Run: headless pygame with SDL's dummy video driver; simulated clock (each Clock.tick advances the game by its frame time, no real sleeping); random seed 0; keys injected as events and as key.get_pressed() state; no mouse input.
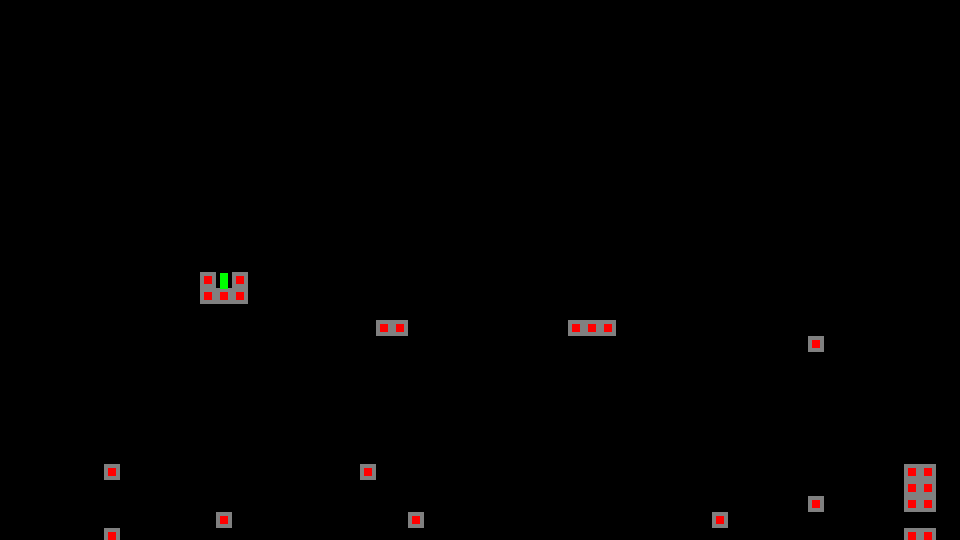
Frame 1 of 4 · flips 1–60 · no input
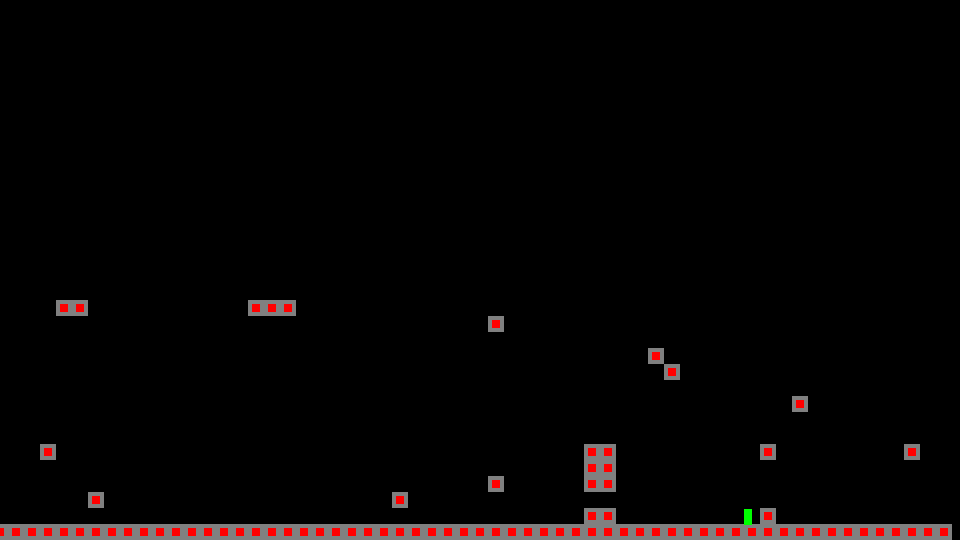
Frame 2 of 4 · flips 61–180 · tapped SPACE, RETURN · held RIGHT (→), D
Frame 3 of 4 · flips 181–300 · held DOWN (↓), S · screen unchanged from frame 2, image omitted
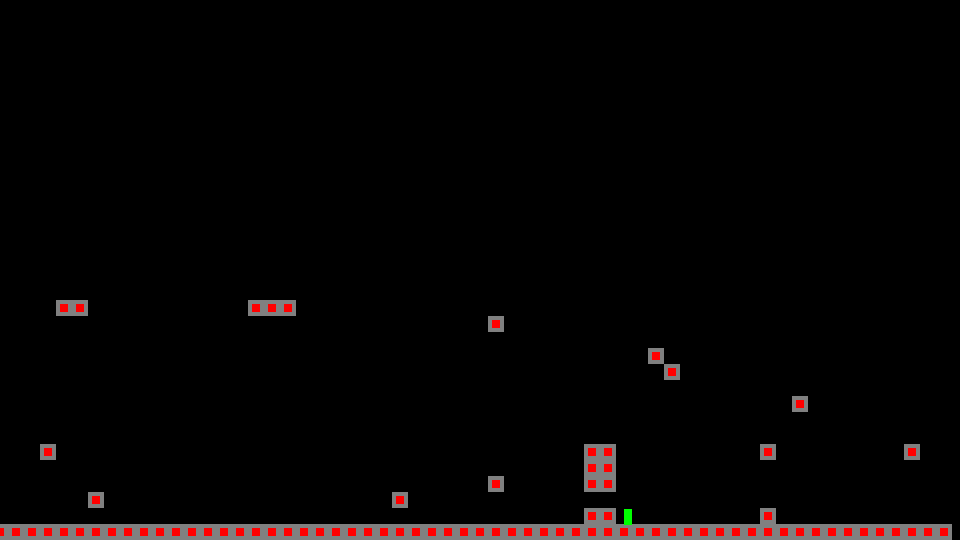
Frame 4 of 4 · flips 301–420 · held LEFT (←), A, UP (↑), W

The pygame program that drew these frames:

import pygame, sys, random
from pygame.locals import *

# Inicalizar pygame
pygame.init()

# Resolución de pantalla de juego
disp_width = 960
disp_height = 540
disp_resolution = ( disp_width, disp_height )
display = pygame.display.set_mode( disp_resolution )

# Fotogramas del juego
fps = 30
clock = pygame.time.Clock()

# Titulo del juego
pygame.display.set_caption('El cuadrado Feliz')

# Colores genericos
color_black = (0, 0, 0)
color_white = (128, 128, 128)




# Objetos / Clases
class Player(pygame.sprite.Sprite):
    def __init__(self, position=(disp_width//2,disp_height//2) ):
        super().__init__()
        
        # Sprite
        self.surf = pygame.Surface( (disp_width//120, disp_width//60) )
        self.surf.fill( (0, 255, 0) )
        
        # Collider y posición
        self.rect = self.surf.get_rect(
            center=position
        )
        
        # Movimeinto
        self.not_move = False
        self.gravity_power = 4
        self.speed = 8
        self.jumping = False
        self.__jump_max_height = 64
        self.jump_power = 8
        
        # Vida
        self.hp = 100
    
    def move(self):
        pressed_keys = pygame.key.get_pressed()
        self.pressed_left = pressed_keys[K_LEFT]
        self.pressed_right = pressed_keys[K_RIGHT]
        self.pressed_jump =  pygame.K_SPACE
        
        self.moving = False
        if self.not_move == False:
            if self.pressed_left:
                self.moving = True
                self.rect.x -= self.speed
                if self.jumping == False and self.gravity == False:
                    self.surf.fill( (255, 255, 0) )
    
            if self.pressed_right:
                self.moving = True
                self.rect.x += self.speed
                if self.jumping == False and self.gravity == False:
                    self.surf.fill( (255, 255, 0) )
    
    def jump(self):
        if (
            not self.gravity == True and
            self.not_move == False 
        ):
            self.jumping = True
    
    def update(self):
        # Colisiones
        collide = False
        damage = False
        instakill = False
        
        # Colisiones Objetos dañinos
        if pygame.sprite.spritecollide(self, instakill_objects, False):
            collide = True
            damage = True
            instakill = True

        if pygame.sprite.spritecollide(self, damage_objects, False):
            collide = True
            damage = True
        
        # Colsiones objetos solidos
        self.not_move = False
        for solid_object in solid_objects:
            # Acomodar coliders, dependiendo de la dirección de colisión:
            # arriba, abajo, izquierda, o derecha
            if self.rect.colliderect(solid_object.rect):
                collide = True
                
                # Arriba y abajo
                if self.rect.y < solid_object.rect.y:
                    #print('arriba')
                    self.rect.y = solid_object.rect.y - self.rect.height+1
                    #self.jumping = False
                elif self.rect.y > solid_object.rect.y+(solid_object.rect.height//4):
                    #print('abajo')
                    # El "+(solid_object.rect.height//4)", es para evitar dos colisiones al mismo tiempo:
                    # Puede ser colisionar abajo y del lado izquierdo o derecho.
                    # Funciona, porque la colision del lado inferior, esta un poco mas abajo de lo normal.
                    self.jumping = False
                    self.rect.y = solid_object.rect.y + solid_object.rect.height

                # Izquierda y derecha
                # El "self.not_move", ayuda a que no puedas mover de ninguna manera al jugador
                # Los "self.rect.x +-= self.speed" vistos aqui, redirecciónan al lado contrario al jugador dependiendo si colisiono del lado derecho o del lado izquierdo
                elif self.rect.x < solid_object.rect.x+self.speed/8:
                    #print('izquierda')
                    self.not_move = True
                    self.rect.x = solid_object.rect.x - self.rect.width
                    self.rect.x -= self.speed
                elif self.rect.x > solid_object.rect.x-self.speed/8:
                    #print('derecha')
                    self.not_move = True
                    self.rect.x = solid_object.rect.x + solid_object.rect.width
                    self.rect.x += self.speed
        
        if self.rect.y >= disp_height:
            collide = True

        if pygame.sprite.spritecollide(self, solid_objects, False):
            collide = True

        # Eventos al colisionar
        if collide == True:
            self.gravity = False
            self.surf.fill( (255, 0, 0) )

            if damage == True:
                #self.rect.x += random.randint(-1, 1)
                #self.rect.y += random.randint(-1, 1)
                self.hp -= 1

                if instakill == True:
                    self.hp = -1

                if self.hp <= 0:
                    self.kill()
        else:
            self.gravity = True
        
        # Gravedad
        if (
            self.gravity == True and
            self.jumping == False
        ):
            self.surf.fill( (0, 255, 255) )

            self.rect.y += self.gravity_power

            #print( 
            #    self.rect.x, self.rect.y
            #)
        else:
            if self.jumping == True:
                self.surf.fill( (0, 0, 255) )
                if not self.__jump_max_height <= 0:
                    self.rect.y -= self.jump_power
                    self.__jump_max_height -= self.jump_power
                else:
                    self.jumping = False
            else:
                self.surf.fill( (0, 255, 0) )
                self.__jump_max_height = 64
            #print('sin gravedad')

            self.rect.y += 0



class Floor(pygame.sprite.Sprite):
    def __init__(
        self,
        size = (disp_width, disp_width//60),
        position = (disp_width//2, (disp_height-8)),
        color=color_white
    ):
        super().__init__()
        
        # Sprite
        self.surf = pygame.Surface( size )
        self.surf.fill(color)
        
        # Collider y posición
        self.rect = self.surf.get_rect( 
            center = position
        )
        self.add_limit = True
        
    
    def limit_collision(self):
        if self.add_limit == True:
            # Limite de colision, si toca este limite, el jugador muere.
            # Esto es demostrativo, aun no funcional
            limit = pygame.sprite.Sprite()
            limit_xy = [
                round(self.rect.width*0.5, 4), round(self.rect.height*0.5, 4)
            ]
            limit.surf = pygame.Surface( (limit_xy[0], limit_xy[1]) )
            limit.surf.fill( (255,0,0) )
            limit.rect = limit.surf.get_rect(
                center=(
                    self.rect.x+(self.rect.width -limit_xy[0]),
                    self.rect.y+(self.rect.height -limit_xy[1])
                )
            )
            all_sprites.add(limit)
            #instakill_objects.add(limit)
            #damage_objects.add(limit)
            #print(self.rect.width)
            #print(self.rect.height)
            #print(limit_xy)
            #print(self.rect.x+(self.rect.width -limit_xy[0]))
            #print(self.rect.y+(self.rect.height -limit_xy[1]))


class Limit_indicator(pygame.sprite.Sprite):
    def __init__(self, 
        size = (disp_width//480, disp_width//60), see = True, position = (0, 0)
    ):
        super().__init__()
        
        self.surf = pygame.Surface( size )
        if see == True:
            self.surf.fill( (255, 0, 0) )
        self.rect = self.surf.get_rect(
            center = ( position )
        )




# Grupos de sprites
all_sprites = pygame.sprite.Group()
solid_objects = pygame.sprite.Group()
instakill_objects = pygame.sprite.Group()
damage_objects = pygame.sprite.Group()
limit_objects = pygame.sprite.Group()


'''
for x in range(0, 20):
    floor = Floor()
    floor.surf = pygame.Surface( (32, 16) )
    floor.surf.fill(color_white)
    floor.rect = floor.surf.get_rect(
        center = (
            random.randint(18, disp_width-18),
            random.randint(18, disp_height-18)
        )
    )
    floor.add_limit = False
    all_sprites.add(floor)
    solid_objects.add(floor)
'''





# Funciones
class Start_Map():
    def __init__(self,
        x_column = 0,
        y_column = 0,
        map_level = [
            '.................................................................................',
            '.............pjp.................................................................',
            '.............ppp.................................................................',
            '.................................................................................',
            '........................pp..........ppp..........................................',
            '...................................................p.............................',
            '.................................................................................',
            '.............................................................p...................',
            '..............................................................p..................',
            '.................................................................................',
            '......................................................................p..........',
            '.................................................................................',
            '.................................................................................',
            '.......p...............p.................................pp.........p........p...',
            '.........................................................pp......................',
            '...................................................p.....pp......................',
            '..............p...........p..................p...................................',
            '.......p.................................................pp.........p............',
            '.ppppppppppppppppppppppppppppppppppppppppppppppppppppppppppppppppppppppppppppppp.',
            '|ppppppppppppppppppppppppppppppppppppppppppppppppppppppppppppppppppppppppppppppp|',
        ],
    ):
        '''
        Funcion que permite crear niveles de una forma visual y sencilla.
        "." para un espacio de el "ancho sobre 60" del juego
        "p" para una plataforma con un espacio del "ancho sobre 60" del juego
        "|" para establecer el limite de la camara, con un espacio del ancho sobre el juego"
        
        "x, y" column son para establecer el pixel de inicio basado en la resolucion del juego. Por defecto inician en 0, 0.
        '''
        self.player_spawn = None
        plat_number = 0
        pixel_space = disp_width//60
        test = ''
        for column in map_level:
            y_column += 1
            x_space = 0 + x_column
            for space in column:
                position=( (x_space*pixel_space), (y_column*pixel_space) )
                if space == '.':
                    x_space += 1
                if space == 'p':
                    x_space += 1
                    plat = Floor(
                        size=(pixel_space, pixel_space),
                        position=position
                    )
                    all_sprites.add(plat)
                    solid_objects.add(plat)
                    #test += f'columna {y_column}. {x_space*pixel_space}plataforma\n'
                if space == '|':
                    x_space += 1
                    limit = Limit_indicator(
                        position=position
                    )
                    all_sprites.add(limit)
                    limit_objects.add(limit)
                if space == 'j':
                    x_space += 1
                    self.player_spawn = position
start_map = Start_Map(0, 0)

for plat in solid_objects:
    plat.limit_collision()

#player = Player( position=(disp_width//2, disp_height//2) )
player = Player( position=start_map.player_spawn )
all_sprites.add(player)




# Bucle del juego
while True:
    for event in pygame.event.get():
        if event.type == pygame.QUIT:
            pygame.quit()
            sys.exit()
        if event.type == pygame.KEYDOWN:
            if event.key == player.pressed_jump:
                player.jump()
    
    # Fondo
    display.fill(color_black)
    
    # Objetos / Sprites
    player.update()
    player.move()

    for sprite in all_sprites:
        display.blit(sprite.surf, sprite.rect)

    
    # Camara lado x
    # Si la camara detecta que hay un limite de camara del lado derecho/izquierdo y que el jugador no esta en medio de la pantalla, lo detectara, y no permitira mover la camara.
    camera_move_x = True
    for limit in limit_objects:
        for x in range(0, disp_width//60):
            if (
                limit.rect.x == x and player.rect.x < disp_width//2
            ):
                #print('limite detectado izquierda')
                camera_move_x = False
            elif (
                limit.rect.x == disp_width-x and player.rect.x > disp_width//2
            ):
                #print('limite detectado derecha')
                camera_move_x = False
                
    # Si el player desea y puede moverse al lado derecho/izquierdo. Todos los objetos que no sean el jugador se moveran al lado contrario de la dirección de el, con su misma velocidad horizontal, pero invertida.
    if player.moving == True and camera_move_x == True:
        for sprite in all_sprites:
            if player.rect.x > disp_width//2:
                # mover camara derecha
                sprite.rect.x -= player.speed

            elif player.rect.x < disp_width//2:
                # mover camara izquierda
                sprite.rect.x += player.speed


    # Camara lado y
    # Si la camara detecta que hay un limite de camara arriba/abajo y que el jugador no esta en medio de la pantalla, lo detectara, y no permitira mover la camara.
    camera_move_y = True
    for limit in limit_objects:
        for y in range(0, disp_height//60):
            if (
                limit.rect.y == y and player.rect.y < disp_height//2
            ):
                # Limite arriba
                camera_move_y = False
            elif (
                limit.rect.y == disp_height-y and player.rect.y > disp_height//2
            ):
                # Limite abajo
                camera_move_y = False
                
    # Si el player desea y puede moverse arriba/abajo. Todos los objetos que no sean el jugador se moveran al lado contrario de la dirección de el, con su misma velocidad vertical, pero invertida.
    if camera_move_y == True:
        for sprite in all_sprites:
            if player.rect.y < disp_height//2:
                # mover camara arriba
                sprite.rect.y += player.jump_power

            elif player.rect.y > disp_height//2 and player.gravity == True:
                # mover camara abajo
                sprite.rect.y -= player.gravity_power

    
    # Fin
    clock.tick(fps)
    pygame.display.update()
